Run: headless pygame with SDL's dummy video driver; simulated clock (each Clock.tick advances the game by its frame time, no real sleeping); random seed 0; keys injected as events and as key.get_pressed() state; no mouse input.
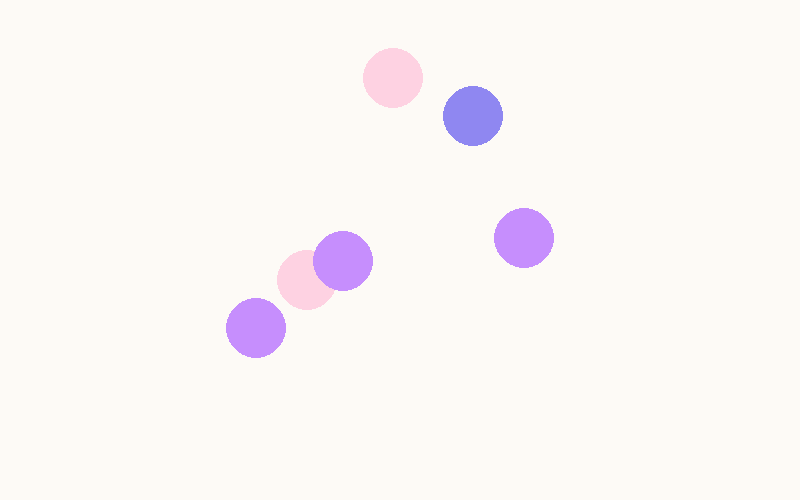
Frame 1 of 4 · flips 1–60 · no input
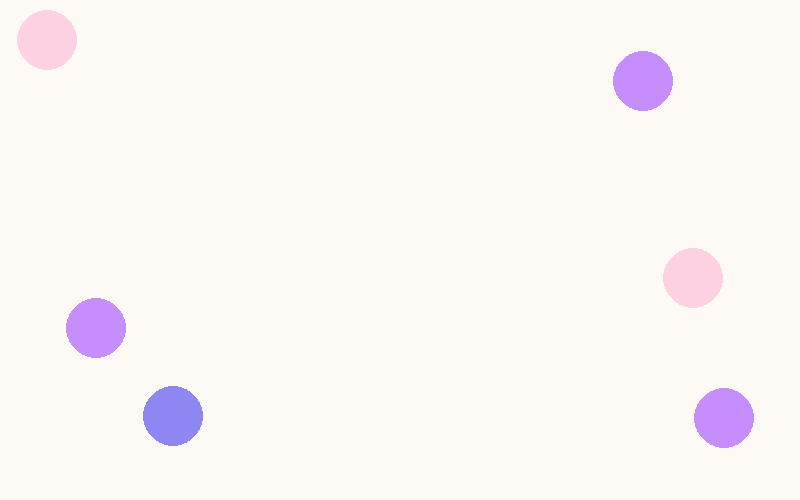
Frame 2 of 4 · flips 61–180 · tapped SPACE, RETURN · held RIGHT (→), D
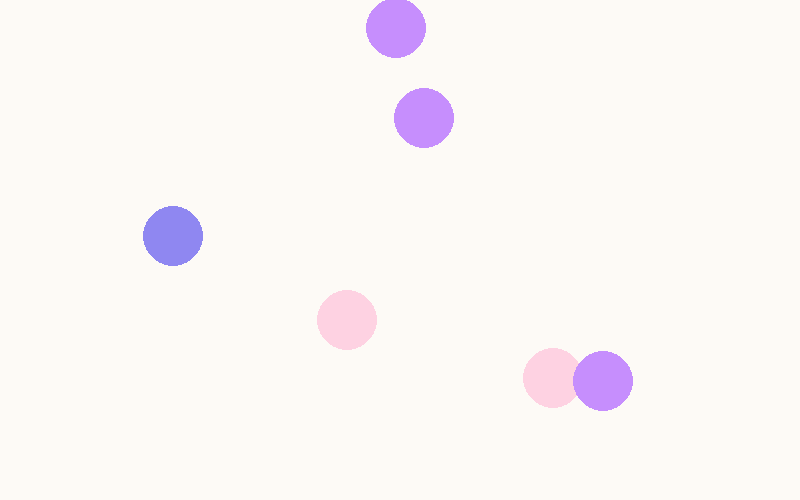
Frame 3 of 4 · flips 181–300 · held DOWN (↓), S
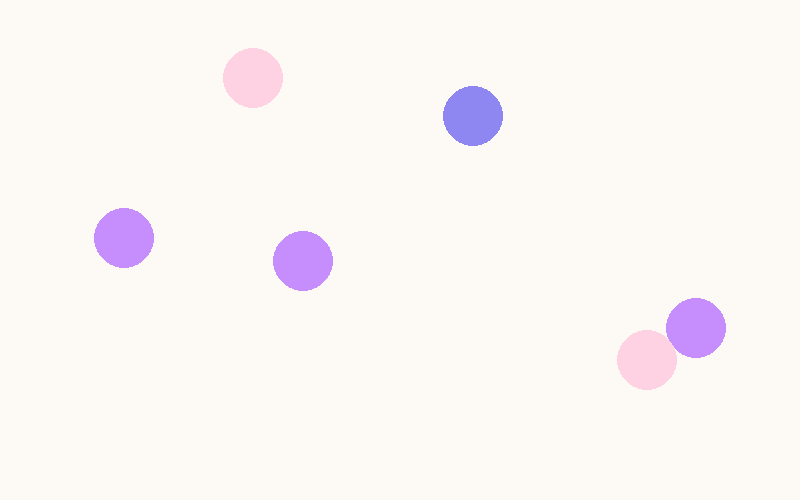
Frame 4 of 4 · flips 301–420 · held LEFT (←), A, UP (↑), W

The pygame program that drew these frames:

import pygame
import random

pygame.init()

# set up the window
Width = 800
Height = 500
Window = pygame.display.set_mode((Width, Height))
Title = pygame.display.set_caption("Bouncy Ball!")

# colors
Colour = [(255, 0, 0), (143, 135, 241), (198, 142, 253), (254, 210, 226)]
White = (253, 250, 246)

# ball properties
ball_number = 6
balls = []  # Define the balls list

for _ in range(ball_number):
    ball_radius = 30
    ball_x = random.randint(ball_radius, Width - ball_radius)
    ball_y = random.randint(ball_radius, Height - ball_radius)
    ball_speed_x = random.choice([-10, 10])
    ball_speed_y = random.choice([-10, 10])
    ball_colour = random.choice(Colour)
    balls.append({
        "x": ball_x,
        "y": ball_y,
        "speed_x": ball_speed_x,
        "speed_y": ball_speed_y,
        "radius": ball_radius,
        "colour": ball_colour
    })
Clock=pygame.time.Clock()
run = True
while run:
    for event in pygame.event.get():
        if event.type == pygame.QUIT:
            run = False

    # fill the window with white color
    Window.fill(White)
    # update ball positions and draw them
    for ball in balls:
        ball["x"] += ball["speed_x"]
        ball["y"] += ball["speed_y"]

        # check for collision with walls
        if ball["x"] - ball["radius"] < 0 or ball["x"] + ball["radius"] > Width:
            ball["speed_x"] *= -1
        if ball["y"] - ball["radius"] < 0 or ball["y"] + ball["radius"] > Height:
            ball["speed_y"] *= -1

        
        pygame.draw.circle(Window, ball["colour"], (ball["x"], ball["y"]), ball["radius"])

    pygame.display.update()
    Clock.tick(60)

pygame.quit()
